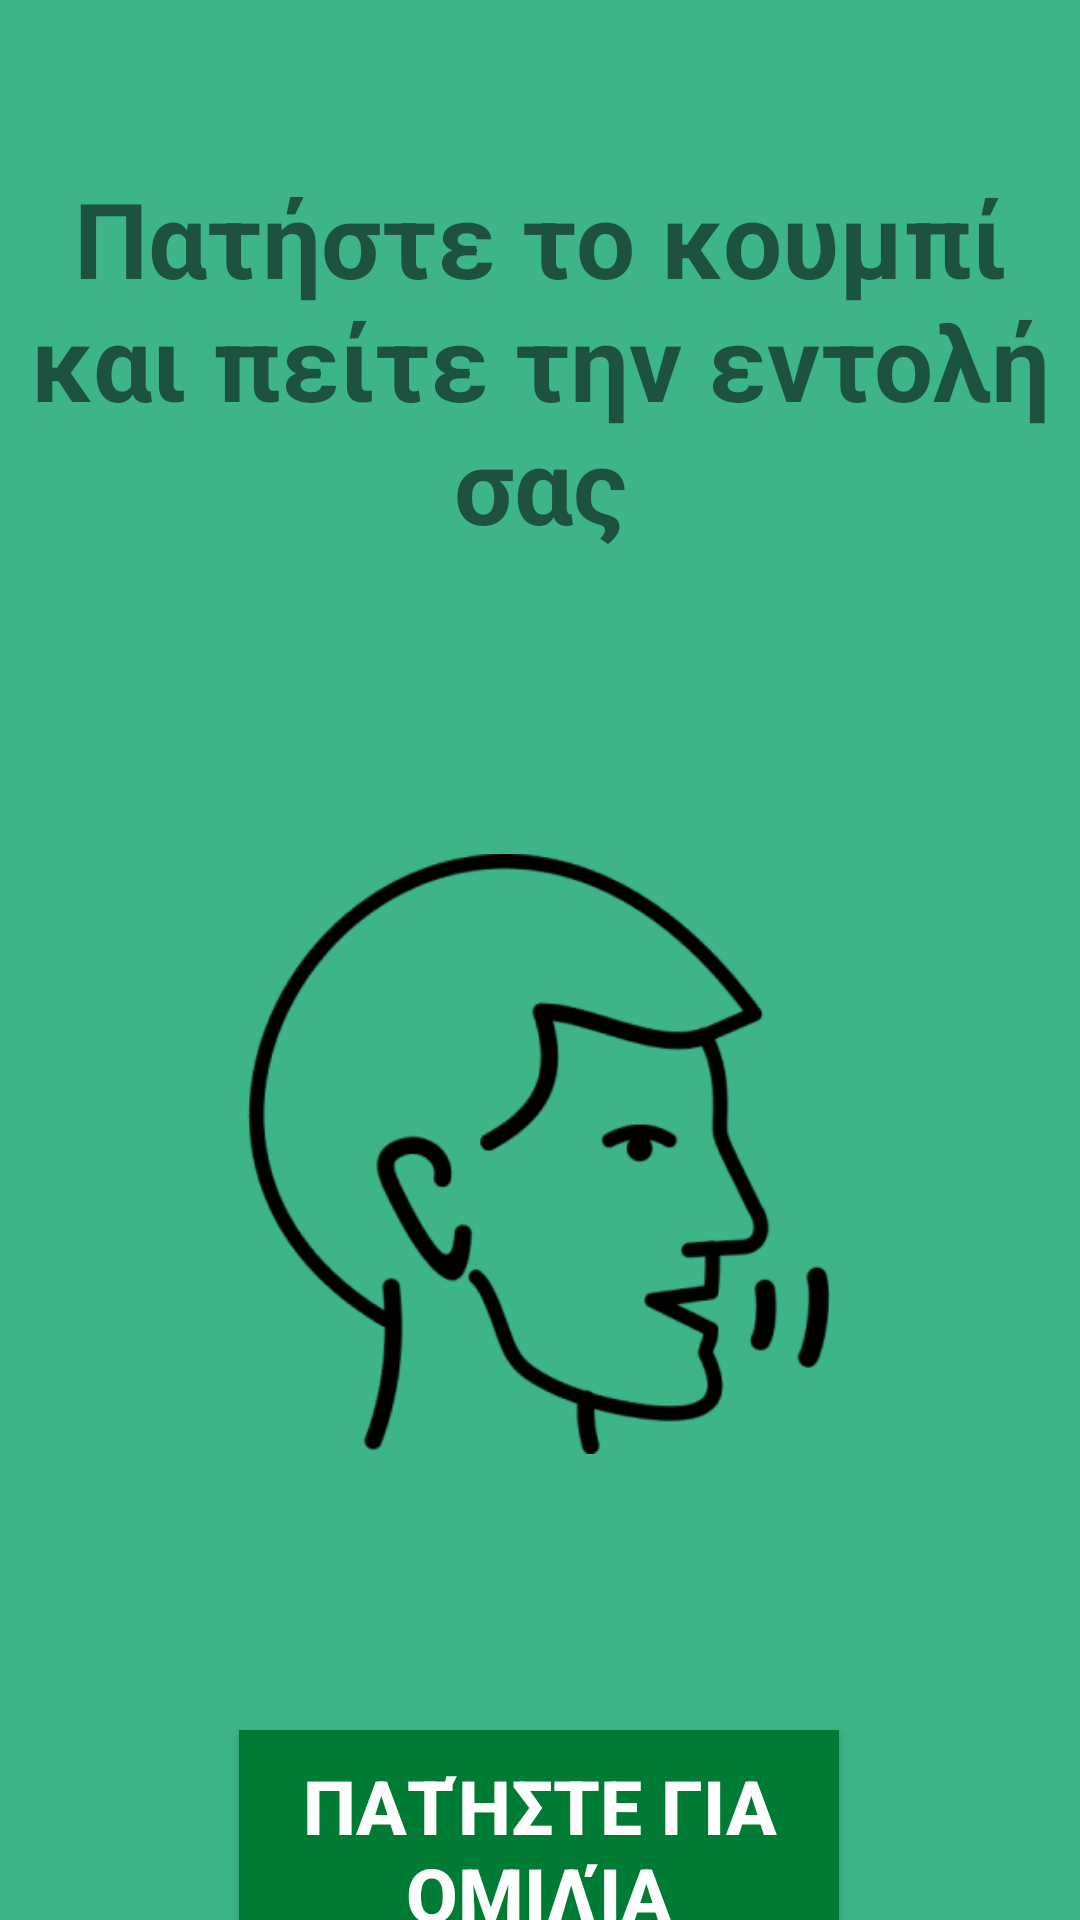

This screen was rendered from an Android layout file. Write that file and the resources it references.
<!-- AndroidManifest.xml: application theme Theme.HCI_App -->
<!-- res/layout/voice_recognition.xml -->
<?xml version="1.0" encoding="utf-8"?>
<androidx.constraintlayout.widget.ConstraintLayout xmlns:android="http://schemas.android.com/apk/res/android"
    xmlns:app="http://schemas.android.com/apk/res-auto"
    xmlns:tools="http://schemas.android.com/tools"
    android:layout_width="match_parent"
    android:layout_height="match_parent"
    android:background="#3eb489"
    tools:context=".VoiceRecognitionActivity">

    <TextView
        android:id="@+id/textView"
        android:layout_width="0dp"
        android:layout_height="wrap_content"
        android:layout_marginTop="56dp"
        android:text="Πατήστε το κουμπί και πείτε την εντολή σας"
        android:textAlignment="center"
        android:textSize="35sp"
        android:textStyle="bold"
        app:layout_constraintEnd_toEndOf="parent"
        app:layout_constraintHorizontal_bias="0.0"
        app:layout_constraintStart_toStartOf="parent"
        app:layout_constraintTop_toTopOf="parent" />

    <ImageView
        android:id="@+id/myImageView"
        android:layout_width="200dp"
        android:layout_height="200dp"
        android:layout_marginTop="100dp"
        android:contentDescription="Εικόνα προσώπου"
        android:scaleType="fitCenter"
        android:src="@drawable/face"
        app:layout_constraintEnd_toEndOf="parent"
        app:layout_constraintHorizontal_bias="0.497"
        app:layout_constraintStart_toStartOf="parent"
        app:layout_constraintTop_toBottomOf="@id/textView" />

    <Button
        android:id="@+id/button"
        android:layout_width="200dp"
        android:layout_height="80dp"
        android:layout_marginTop="92dp"
        android:background="#007B33"
        android:text="Πατήστε για ομιλία"
        android:textColor="#FFFFFF"
        android:textSize="25sp"
        android:textStyle="bold"
        app:layout_constraintEnd_toEndOf="parent"
        app:layout_constraintHorizontal_bias="0.497"
        app:layout_constraintStart_toStartOf="parent"
        app:layout_constraintTop_toBottomOf="@id/myImageView" />

    <TextView
        android:id="@+id/textView_results"
        android:layout_width="0dp"
        android:layout_height="wrap_content"
        android:layout_marginTop="20dp"
        android:text="Αναγνωρισμένο Κείμενο:"
        android:textAlignment="center"
        android:textSize="24sp"
        app:layout_constraintEnd_toEndOf="parent"
        app:layout_constraintStart_toStartOf="parent"
        app:layout_constraintTop_toBottomOf="@id/button" />

</androidx.constraintlayout.widget.ConstraintLayout>
<!-- resources referenced by this layout -->
<resources>
  <!-- drawable face: png bitmap (drawable, 16871 bytes) -->
  <style name="Theme.HCI_App" parent="Theme.AppCompat.Light.NoActionBar">
          
   
      </style>
</resources>
